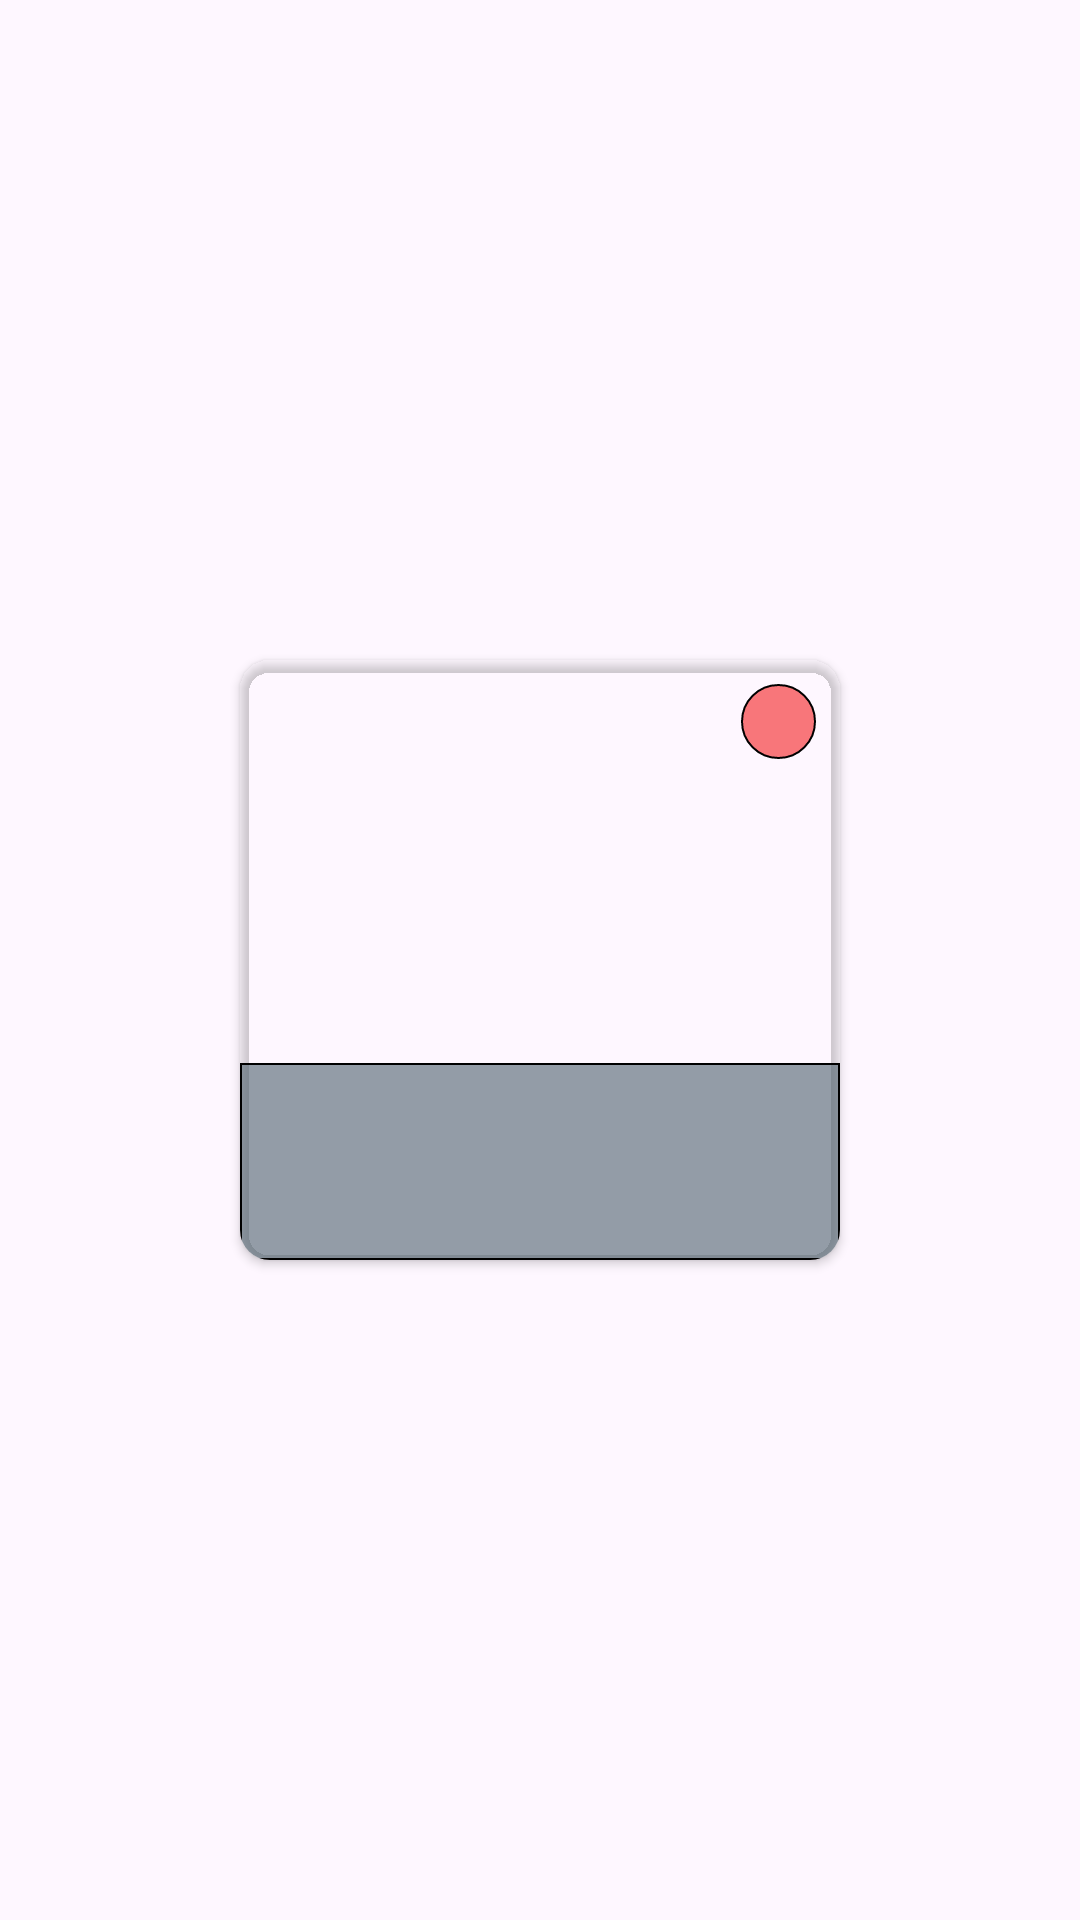

Reconstruct the res/layout file that produces this screen, plus the resources it refers to.
<!-- AndroidManifest.xml: application theme Theme.KershHelper -->
<!-- res/layout/calendarcarditem.xml -->
<?xml version="1.0" encoding="utf-8"?>
<FrameLayout xmlns:android="http://schemas.android.com/apk/res/android"
    xmlns:app="http://schemas.android.com/apk/res-auto"
    xmlns:tools="http://schemas.android.com/tools"
    android:layout_width="wrap_content"
    android:layout_height="wrap_content"
    android:layout_margin="10dp">

    <androidx.cardview.widget.CardView
        android:layout_width="200dp"
        android:layout_height="200dp"
        android:layout_gravity="center"
        android:background="@drawable/toolbar_background"
        app:cardBackgroundColor="#00000000"
        app:cardCornerRadius="10dp">

        <androidx.constraintlayout.widget.ConstraintLayout
            android:layout_width="match_parent"
            android:layout_height="match_parent">

            <ImageView
                android:id="@+id/calendarItemBackground"
                android:layout_width="match_parent"
                android:layout_height="match_parent"
                android:scaleType="fitXY"
                tools:srcCompat="@tools:sample/avatars" />

            <androidx.constraintlayout.widget.Group
                android:id="@+id/group5"
                android:layout_width="match_parent"
                android:layout_height="0dp"
                android:background="@drawable/card_text_background"
                android:textAlignment="center"
                app:constraint_referenced_ids="calendarItemName,calendarItemIngredients"
                app:layout_constraintBottom_toBottomOf="parent"
                app:layout_constraintEnd_toEndOf="parent"
                app:layout_constraintStart_toStartOf="parent"
                app:layout_constraintTop_toTopOf="@+id/calendarItemName" />

            <TextView
                android:id="@+id/calendarItemName"
                android:layout_width="0dp"
                android:layout_height="wrap_content"
                android:layout_gravity="bottom"
                android:layout_marginStart="8dp"
                android:layout_marginEnd="8dp"
                android:layout_marginBottom="10dp"
                android:ellipsize="end"
                android:fontFamily="@font/roboto"
                android:maxLines="2"
                android:paddingTop="5dp"
                android:shadowColor="@color/black"
                android:shadowDx="0.0"
                android:shadowDy="0.0"
                android:shadowRadius="5.0"
                android:textAlignment="center"
                android:textColor="@color/surface"
                android:textSize="16dp"
                android:textStyle="bold"
                app:layout_constraintBottom_toTopOf="@+id/calendarItemIngredients"
                app:layout_constraintEnd_toEndOf="parent"
                app:layout_constraintStart_toStartOf="parent"
                tools:text="@string/card_food_title" />

            <TextView
                android:id="@+id/calendarItemIngredients"
                android:layout_width="wrap_content"
                android:layout_height="wrap_content"
                android:layout_marginBottom="10dp"
                android:fontFamily="@font/roboto"
                android:shadowColor="@color/surface"
                android:shadowRadius="2.0"
                android:textAlignment="center"
                android:textColor="@color/primary_variant"
                android:textSize="14dp"
                app:layout_constraintBottom_toBottomOf="parent"
                app:layout_constraintEnd_toEndOf="@+id/calendarItemName"
                app:layout_constraintHorizontal_bias="0.5"
                app:layout_constraintStart_toStartOf="@+id/calendarItemName"
                tools:text="@string/ingredients_number" />

            <ImageButton
                android:id="@+id/calendarRemoveBtn"
                android:layout_width="25dp"
                android:layout_height="25dp"
                android:layout_marginTop="8dp"
                android:layout_marginEnd="8dp"
                android:background="@drawable/add_to_calendar_background"
                android:src="@drawable/baseline_remove_24"
                app:layout_constraintEnd_toEndOf="parent"
                app:layout_constraintTop_toTopOf="parent"
                app:tint="@color/surface" />

        </androidx.constraintlayout.widget.ConstraintLayout>

    </androidx.cardview.widget.CardView>
</FrameLayout>
<!-- resources referenced by this layout -->
<resources>
  <color name="black">#FF000000</color>
  <color name="primary_variant">#2944A1</color>
  <color name="surface">#F5FAFB</color>
  <!-- drawable add_to_calendar_background (drawable) -->
  <?xml version="1.0" encoding="utf-8"?>
  <shape xmlns:android="http://schemas.android.com/apk/res/android">
      <solid android:color="@color/red_button_color"/>
      <corners android:radius="50dp"/>
      <padding android:top="10dp" android:bottom="10dp" android:left="10dp" android:right="10dp"/>
      <stroke android:width="0.5dp" android:color="@color/black"/>
  </shape>
  <!-- drawable card_text_background (drawable) -->
  <?xml version="1.0" encoding="utf-8"?>
  <shape xmlns:android="http://schemas.android.com/apk/res/android">
      <solid android:color="@color/card_background_color"/>
      <padding android:top="10dp" android:bottom="10dp" android:left="10dp" android:right="10dp"/>
      <stroke android:width="0.5dp" android:color="@color/black"/>
  </shape>
  <!-- drawable toolbar_background (drawable) -->
  <?xml version="1.0" encoding="utf-8"?>
  <shape xmlns:android="http://schemas.android.com/apk/res/android">
      <solid android:color="@color/secondary_color"/>
      <corners android:radius="50dp"/>
      <padding android:top="10dp" android:bottom="10dp" android:left="10dp" android:right="10dp"/>
      <stroke android:width="0.5dp" android:color="@color/black"/>
  </shape>
  <string name="card_food_title">Blini Pancakes</string>
  <string name="ingredients_number">7 Ingredients</string>
  <style name="Theme.KershHelper" parent="Base.Theme.KershHelper" />
  <color name="red_button_color">#99F62222</color>
  <color name="card_background_color">#994E616D</color>
  <color name="secondary_color">#4E616D</color>
  <style name="Base.Theme.KershHelper" parent="Theme.Material3.DayNight.NoActionBar">
          <item name="fontFamily">@font/roboto</item>
          <item name="font">@font/roboto</item>
          <item name="android:statusBarColor">@color/secondary_color</item>
          
          
      </style>
</resources>
